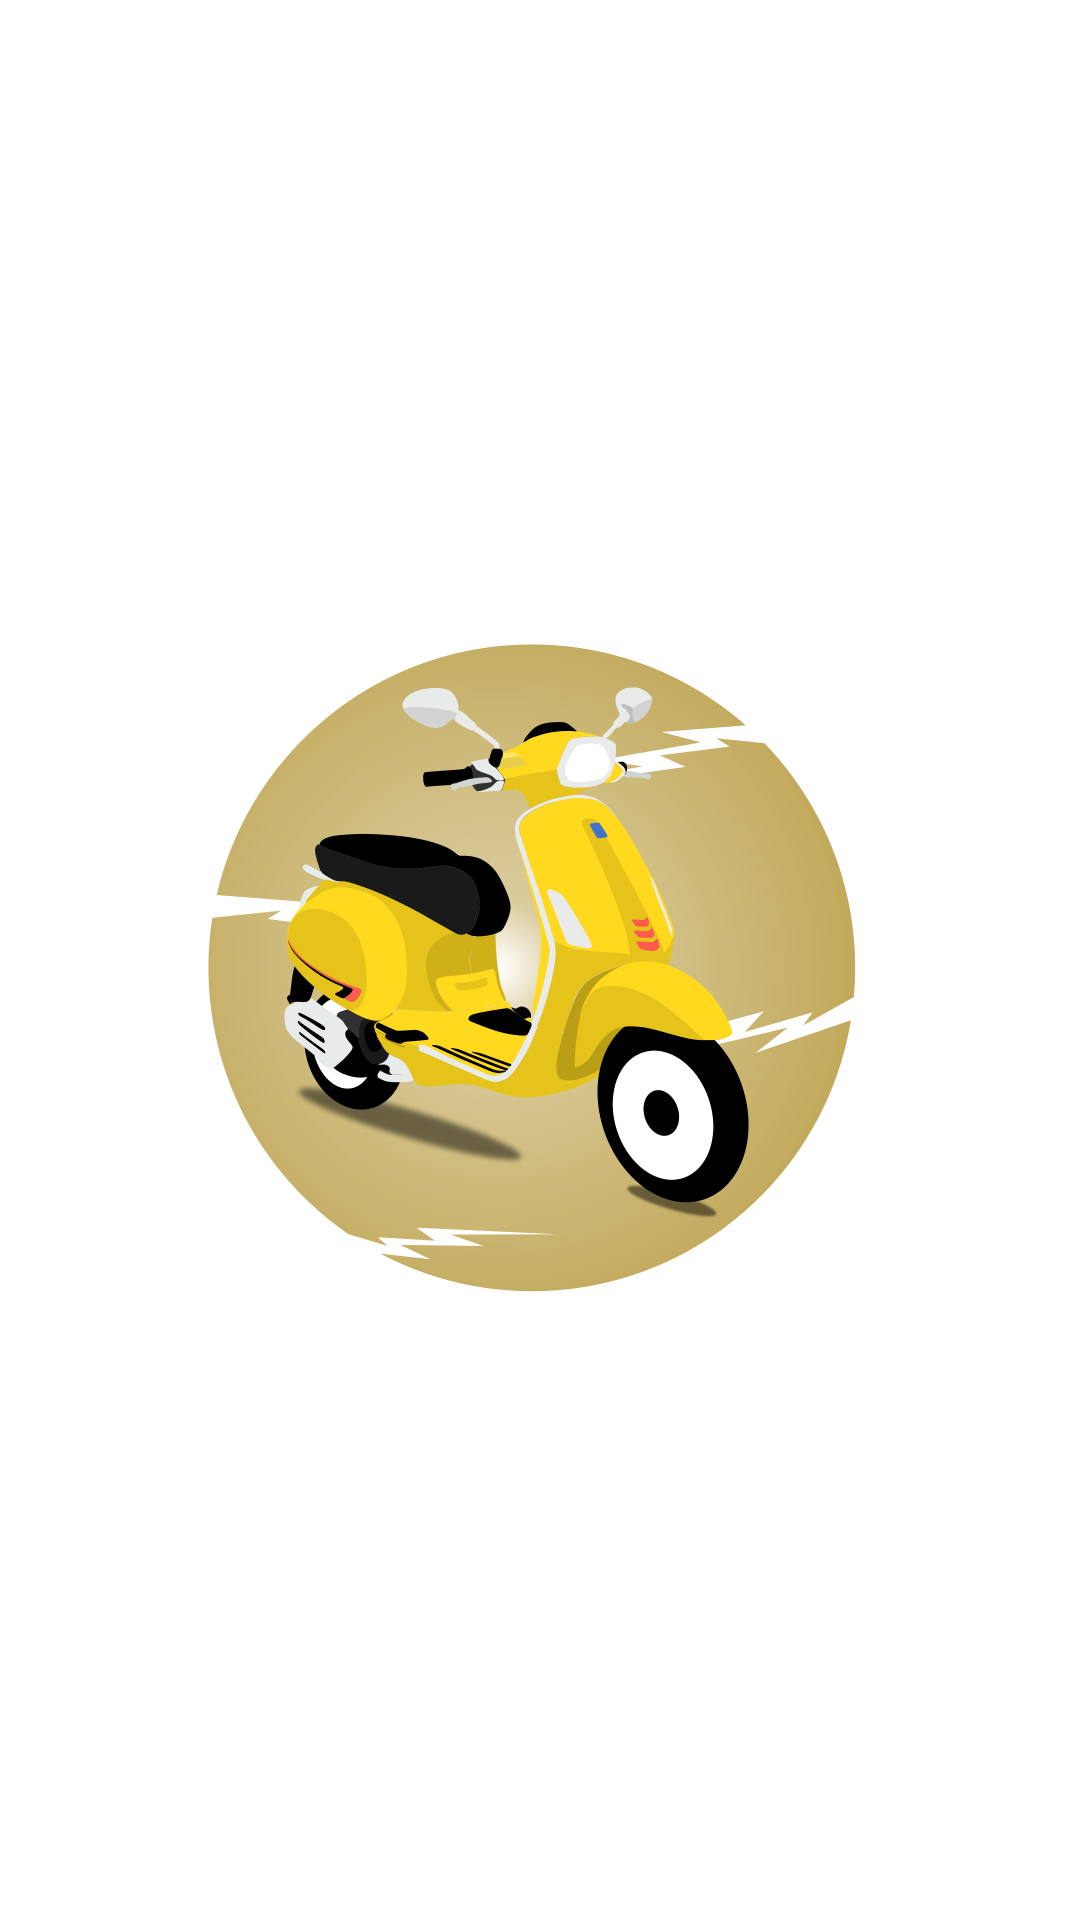

Here is an Android app screen rendered from its layout file. Give the layout XML and the strings, colors and styles it references.
<!-- AndroidManifest.xml: application theme Theme.Tbesar -->
<!-- res/layout/activity_splash.xml -->
<?xml version="1.0" encoding="utf-8"?>
<androidx.constraintlayout.widget.ConstraintLayout xmlns:android="http://schemas.android.com/apk/res/android"
    xmlns:app="http://schemas.android.com/apk/res-auto"
    xmlns:tools="http://schemas.android.com/tools"
    android:layout_width="match_parent"
    android:layout_height="match_parent"
    tools:context=".SplashActivity">

    <ImageView
        android:id="@+id/logo"
        android:layout_width="250dp"
        android:layout_height="250dp"
        android:src="@drawable/ves"
        app:layout_constraintStart_toStartOf="parent"
        app:layout_constraintEnd_toEndOf="parent"
        app:layout_constraintTop_toTopOf="parent"
        app:layout_constraintBottom_toBottomOf="parent"/>

    <ProgressBar
        android:id="@+id/progressBar"
        android:layout_marginTop="40dp"
        android:layout_width="wrap_content"
        android:layout_height="wrap_content"
        android:indeterminate="true"
        android:indeterminateTint="@color/gold"
        app:layout_constraintStart_toStartOf="parent"
        app:layout_constraintEnd_toEndOf="parent"
        app:layout_constraintTop_toTopOf="@id/logo"
        app:layout_constraintBottom_toBottomOf="parent"/>

</androidx.constraintlayout.widget.ConstraintLayout>
<!-- resources referenced by this layout -->
<resources>
  <color name="gold">#c5ad63</color>
  <!-- drawable ves: png bitmap (drawable, 293048 bytes) -->
  <style name="Theme.Tbesar" parent="Theme.MaterialComponents.DayNight.NoActionBar">
          
          <item name="colorPrimary">@color/gold</item>
          <item name="colorPrimaryDark">@color/gold</item>
          <item name="colorAccent">@color/gold</item>
          
      </style>
</resources>
